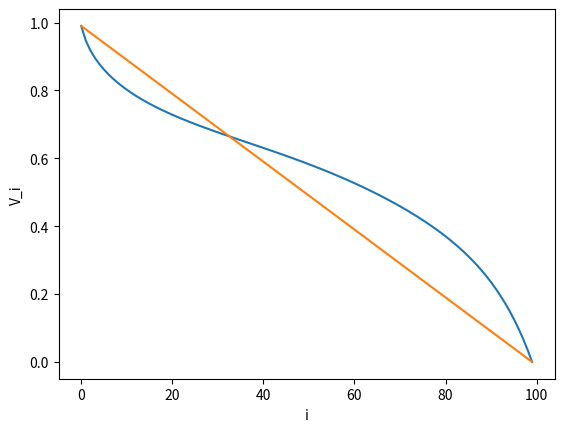

Recreate this plot in Python.
import matplotlib.pyplot as plt

r0 = 1.0
r1 = 1.0
r2 = 1.0

u1 = 0.1
u2 = 0.1

N = 100

rho3 = 1.0 - (r0*(1-u1) / (r2 + r1 * u2))
rho3 /= 1.0 - pow(r0*(1-u1) / (r2 + r1 * u2), N)

V = []
V_lin = []

for i in range(0,N):
    V.append(1.0 - float(i+1) / N)
    V_lin.append(V[i])


MAX_ITER = 1000
MIN_CHANGE = 1e-6

V1_old = V[1]

for it in range(0, MAX_ITER):
    for i in range(1, N-1):
        nxt = V[i+1]
        prv = V[i-1]
        P_i = float(i*(N-i)) / (i*r1*(1.0-u2) + r0*(N-i))
        new = (r1*(1-u2) * nxt + r0 * prv)
        new = new / ((r1*u2*rho3)/P_i + r1*(1-u2) + r0)
        V[i] = new
    
    if abs(V[1] - V1_old) < MIN_CHANGE:
        print("Converged in {0} steps.".format(i))
        break
    V1_old = V[1]

for i in range(0,N):
    print("V[{0}] = {1}".format(i, V[i]))
    
plt.plot(V)
plt.xlabel("i")
plt.ylabel("V_i")

plt.plot(V_lin)
